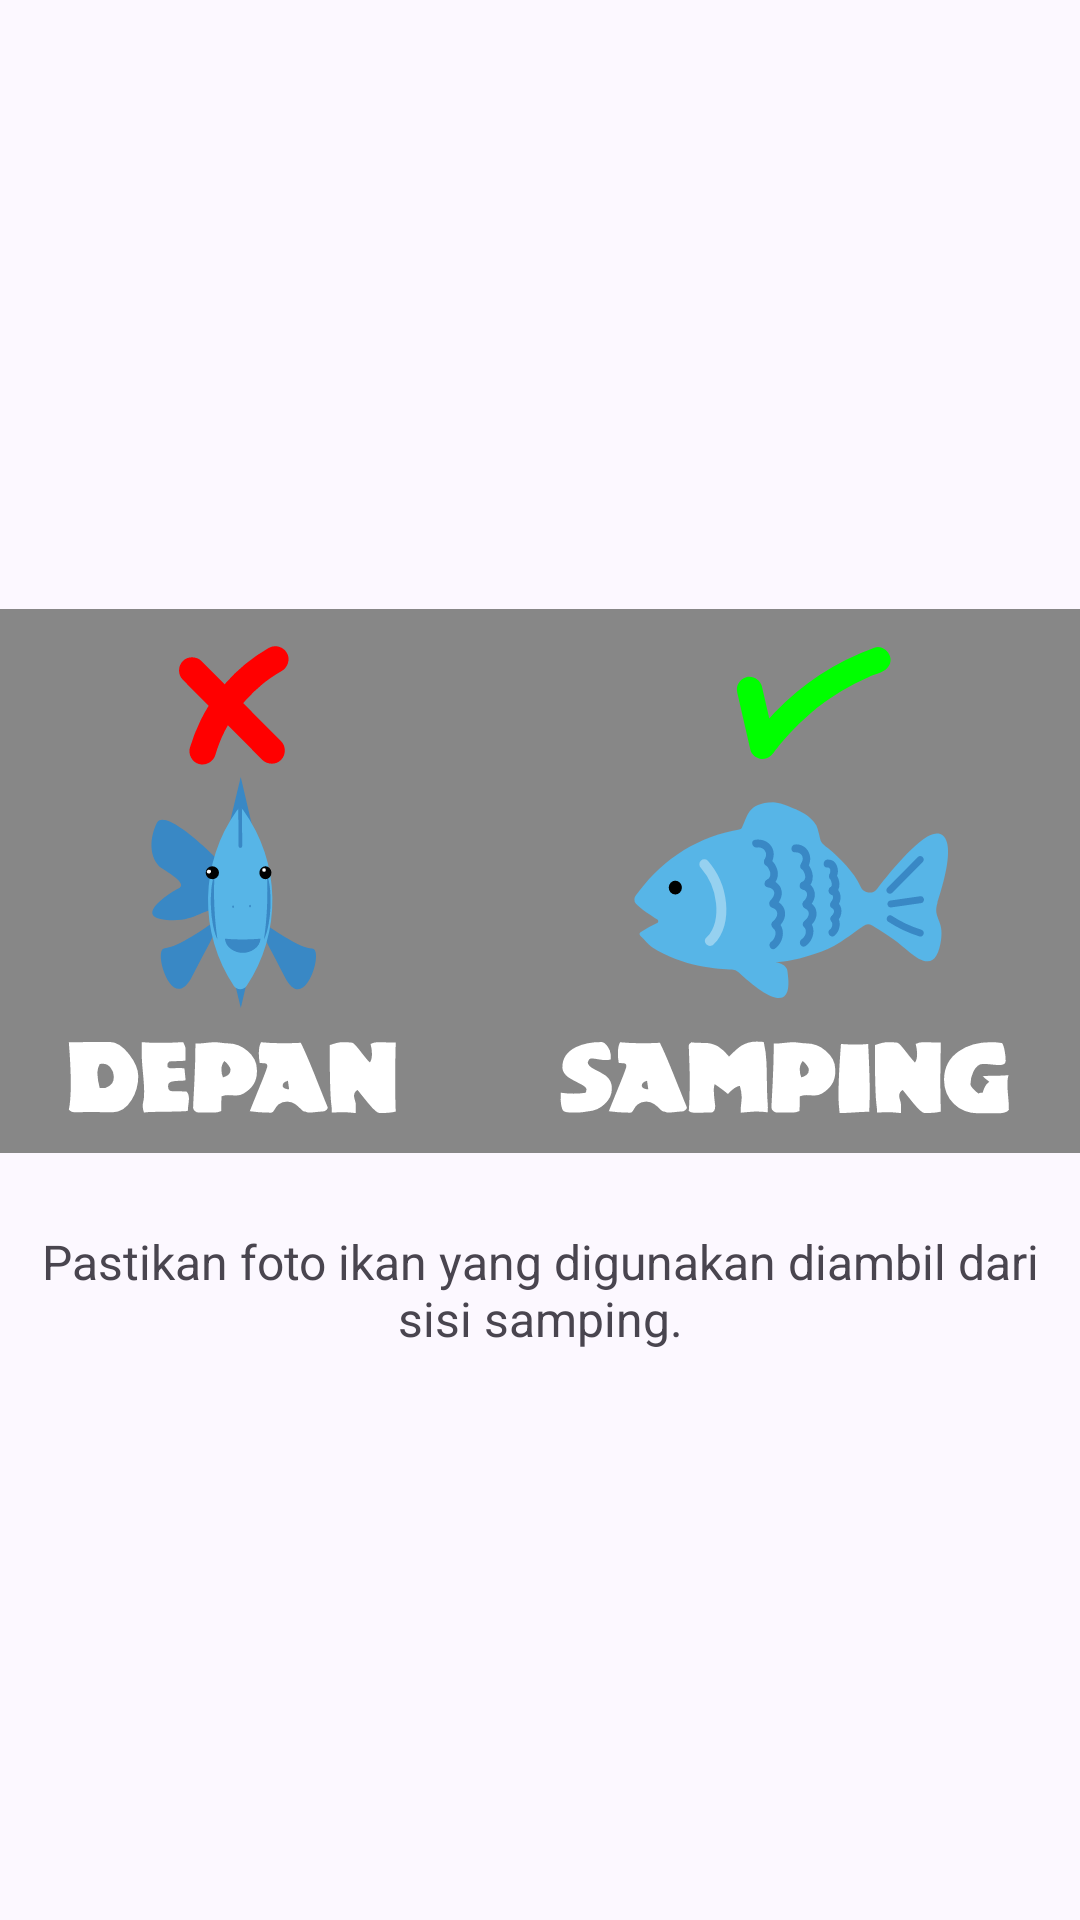

Write the Android layout XML for this screen, with the resource values it uses.
<!-- AndroidManifest.xml: application theme Theme.FishMate -->
<!-- res/layout/dialog_image_alert.xml -->
<LinearLayout xmlns:android="http://schemas.android.com/apk/res/android"
    android:layout_width="wrap_content"
    android:layout_height="wrap_content"
    xmlns:app="http://schemas.android.com/apk/res-auto"
    android:orientation="vertical"
    android:padding="0dp"
    android:gravity="center">

    <com.google.android.material.imageview.ShapeableImageView
        android:id="@+id/alertIcon"
        android:layout_width="wrap_content"
        android:layout_height="208dp"
        android:layout_gravity="center_horizontal"
        android:contentDescription="@string/alert_icon"
        android:src="@drawable/alert_ikan" />

    <TextView
        android:id="@+id/alertMessage"
        android:layout_width="wrap_content"
        android:layout_height="wrap_content"
        android:text="@string/pastikan_foto_ikan_yang_digunakan_diambil_dari_sisi_samping"
        android:textSize="16sp"
        android:textAlignment="center"
        android:layout_marginTop="12dp" />

</LinearLayout>
<!-- resources referenced by this layout -->
<resources>
  <string name="alert_icon">Alert Icon</string>
  <string name="pastikan_foto_ikan_yang_digunakan_diambil_dari_sisi_samping">Pastikan foto ikan yang digunakan diambil dari sisi samping.</string>
  <color name="md_theme_primary">#4971ED</color>
  <color name="md_theme_onPrimary">#FFFFFF</color>
  <color name="md_theme_primaryContainer">#5C55E0</color>
  <color name="md_theme_onPrimaryContainer">#FFFFFF</color>
  <color name="md_theme_secondary">#006494</color>
  <color name="md_theme_onSecondary">#FFFFFF</color>
  <color name="md_theme_secondaryContainer">#63B4ED</color>
  <color name="md_theme_onSecondaryContainer">#002439</color>
  <color name="md_theme_tertiary">#1C49AD</color>
  <color name="md_theme_onTertiary">#FFFFFF</color>
  <color name="md_theme_tertiaryContainer">#496FD4</color>
  <color name="md_theme_onTertiaryContainer">#FFFFFF</color>
  <color name="md_theme_error">#BA1A1A</color>
  <color name="md_theme_onError">#FFFFFF</color>
  <color name="md_theme_errorContainer">#FFDAD6</color>
  <color name="md_theme_onErrorContainer">#410002</color>
  <color name="md_theme_background">#FCF8FF</color>
  <color name="md_theme_onBackground">#1B1B23</color>
  <color name="md_theme_surface">#FCF8FF</color>
  <color name="md_theme_onSurface">#1B1B23</color>
  <color name="md_theme_surfaceVariant">#E4E0F3</color>
  <color name="md_theme_onSurfaceVariant">#464554</color>
  <color name="md_theme_outline">#777586</color>
  <color name="md_theme_outlineVariant">#C7C4D7</color>
  <color name="md_theme_inverseSurface">#302F38</color>
  <color name="md_theme_inverseOnSurface">#F3EFFB</color>
  <color name="md_theme_inversePrimary">#C3C0FF</color>
  <color name="md_theme_primaryFixed">#E2DFFF</color>
  <color name="md_theme_onPrimaryFixed">#100069</color>
  <color name="md_theme_primaryFixedDim">#C3C0FF</color>
  <color name="md_theme_onPrimaryFixedVariant">#382CBC</color>
  <color name="md_theme_secondaryFixed">#CAE6FF</color>
  <color name="md_theme_onSecondaryFixed">#001E30</color>
  <color name="md_theme_secondaryFixedDim">#8ECDFF</color>
  <color name="md_theme_onSecondaryFixedVariant">#004B70</color>
  <color name="md_theme_tertiaryFixed">#DBE1FF</color>
  <color name="md_theme_onTertiaryFixed">#00174B</color>
  <color name="md_theme_tertiaryFixedDim">#B4C5FF</color>
  <color name="md_theme_onTertiaryFixedVariant">#093FA3</color>
  <color name="md_theme_surfaceDim">#DCD8E4</color>
  <color name="md_theme_surfaceBright">#FCF8FF</color>
  <color name="md_theme_surfaceContainerLowest">#FFFFFF</color>
  <color name="md_theme_surfaceContainerLow">#F6F2FE</color>
  <color name="md_theme_surfaceContainer">#F0ECF8</color>
  <color name="md_theme_surfaceContainerHigh">#EAE6F2</color>
  <color name="md_theme_surfaceContainerHighest">#E4E1ED</color>
</resources>
